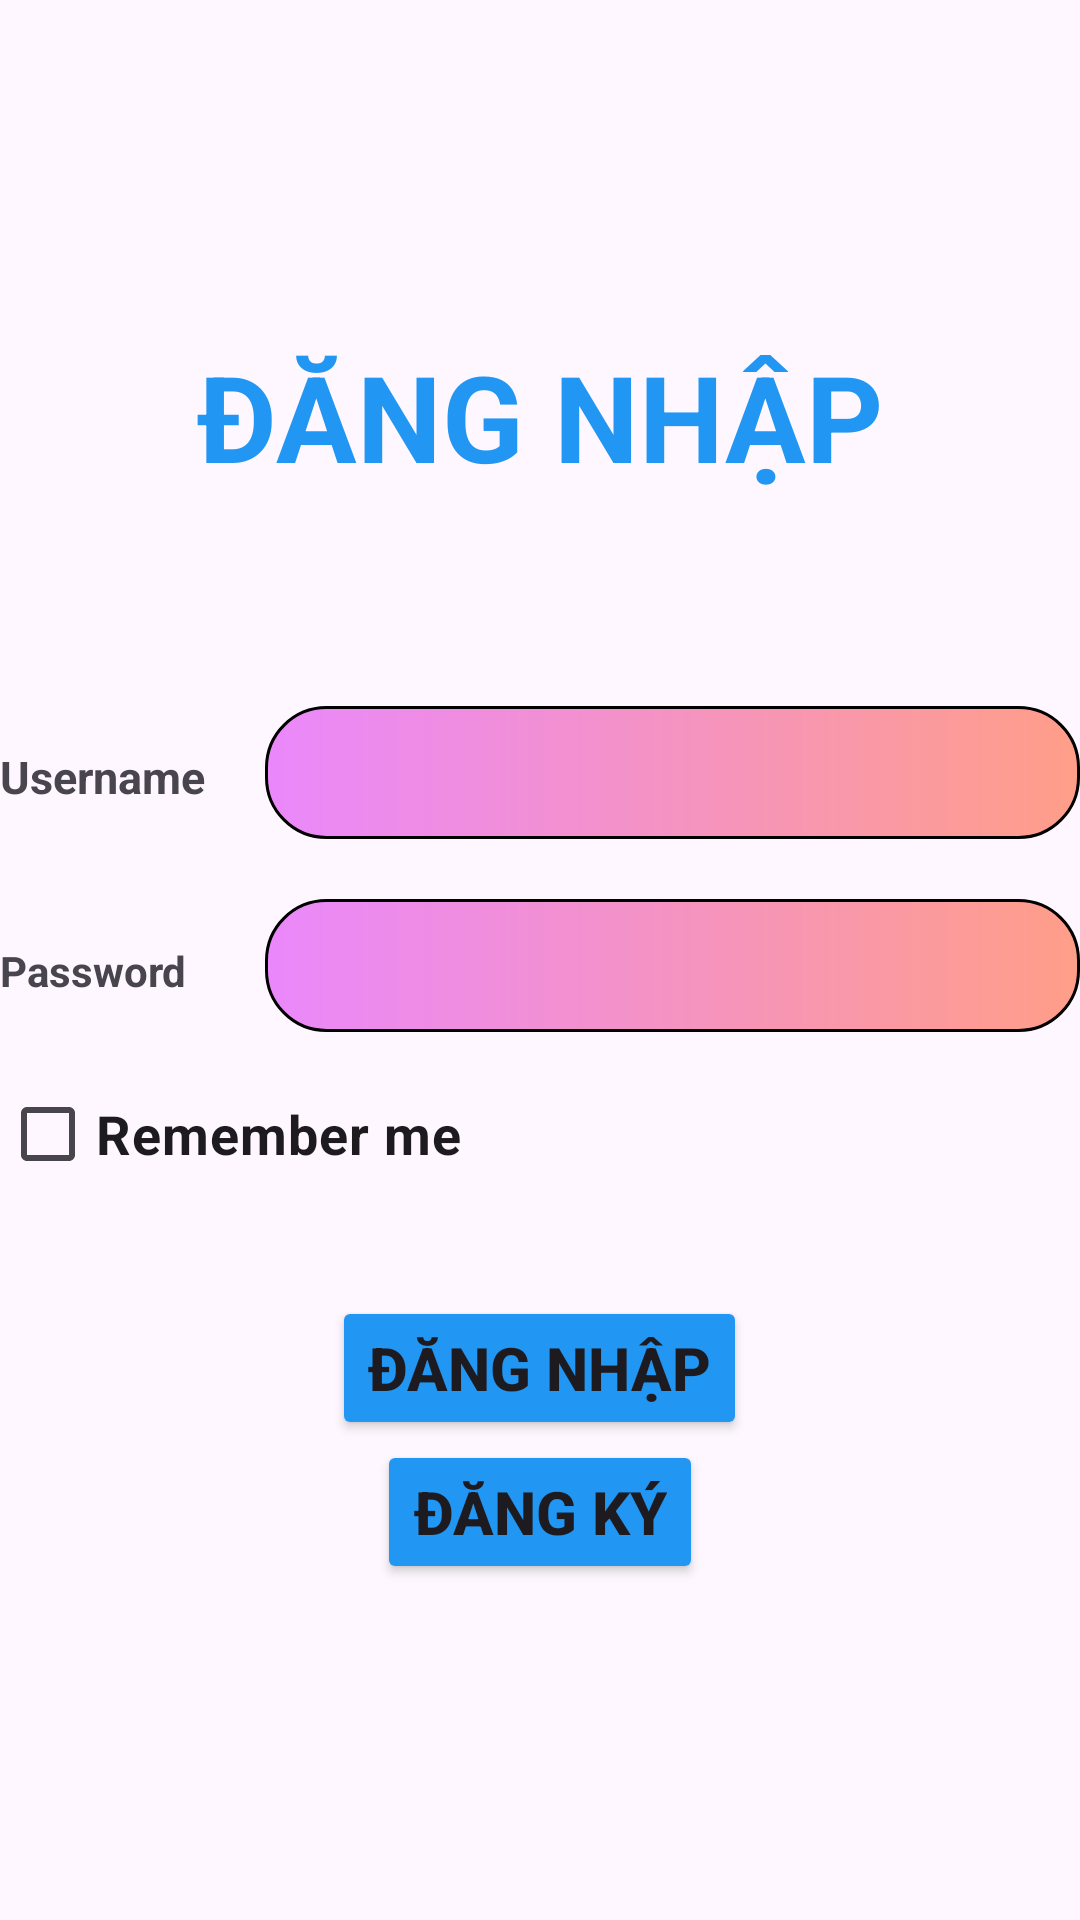

Layout XML and referenced resources for this Android screen:
<!-- AndroidManifest.xml: application theme Theme.Lab5_PH32719 -->
<!-- res/layout/activity_dang_nhap.xml -->
<?xml version="1.0" encoding="utf-8"?>
<LinearLayout xmlns:android="http://schemas.android.com/apk/res/android"
    xmlns:app="http://schemas.android.com/apk/res-auto"
    xmlns:tools="http://schemas.android.com/tools"
    android:layout_width="match_parent"
    android:layout_height="match_parent"
    android:layout_margin="5dp"
    android:gravity="center"
    android:orientation="vertical"
    tools:context=".DangNhap">

    <TextView
        android:layout_width="wrap_content"
        android:layout_height="wrap_content"
        android:layout_marginBottom="40dp"
        android:text="ĐĂNG NHẬP"
        android:textColor="#2196F3"
        android:textSize="40sp"
        android:textStyle="bold" />

    <TableLayout
        android:layout_width="match_parent"
        android:layout_height="wrap_content"
        android:layout_marginTop="30dp"
        android:stretchColumns="1">

        <TableRow android:layout_marginBottom="20dp">

            <TextView
                android:layout_marginRight="20dp"
                android:text="Username"
                android:textSize="15sp"
                android:textStyle="bold" />

            <EditText
                android:id="@+id/edt_username"
                android:layout_width="match_parent"
                android:background="@drawable/edt"
                android:padding="10dp" />
        </TableRow>

        <TableRow>

            <TextView
                android:text="Password"
                android:textStyle="bold" />

            <EditText
                android:id="@+id/edt_password"
                android:layout_width="match_parent"
                android:background="@drawable/edt"
                android:inputType="textPassword"
                android:padding="10dp" />
        </TableRow>
    </TableLayout>

    <CheckBox
        android:id="@+id/chk_remember"
        android:layout_width="wrap_content"
        android:layout_height="wrap_content"
        android:layout_gravity="start"
        android:layout_marginTop="10dp"
        android:text="Remember me"
        android:textSize="18sp"
        android:textStyle="bold" />

    <Button
        android:id="@+id/btn_dangnhap"
        android:layout_width="wrap_content"
        android:layout_height="wrap_content"
        android:layout_marginTop="30dp"
        android:backgroundTint="#2196F3"
        android:text="ĐĂNG NHẬP"
        android:textSize="20sp"
        android:textStyle="bold" />

    <Button
        android:id="@+id/btn_dangky"
        android:layout_width="wrap_content"
        android:layout_height="wrap_content"
        android:backgroundTint="#2196F3"
        android:text="ĐĂNG KÝ"
        android:textSize="20sp"
        android:textStyle="bold" />

</LinearLayout>
<!-- resources referenced by this layout -->
<resources>
  <!-- drawable edt (drawable) -->
  <?xml version="1.0" encoding="utf-8"?>
  <shape xmlns:android="http://schemas.android.com/apk/res/android"
      android:shape="rectangle">
      <stroke
          android:width="1dp"
          android:color="@color/black" />
      <gradient
          android:endColor="#ff9e88"
          android:startColor="#ea88fc" />
      <corners android:radius="20dp" />
  </shape>
  <style name="Theme.Lab5_PH32719" parent="Base.Theme.Lab5_PH32719" />
  <style name="Base.Theme.Lab5_PH32719" parent="Theme.Material3.DayNight.NoActionBar">
          
          
          <item name="android:windowAnimationStyle">@style/ActivityAni</item>
  
      </style>
  <style name="ActivityAni" parent="@android:style/Animation.Activity">
          <item name="android:activityOpenEnterAnimation">@anim/slide_in</item>
          <item name="android:activityCloseEnterAnimation">@anim/slide_in</item>
          <item name="android:activityOpenExitAnimation">@anim/slide_out</item>
          <item name="android:activityCloseExitAnimation">@anim/slide_out</item>
      </style>
  <!-- not gathered from this repository: default colours our renderer supplied (Android Studio template values) -->
  <color name="black">#FF000000</color>
</resources>
